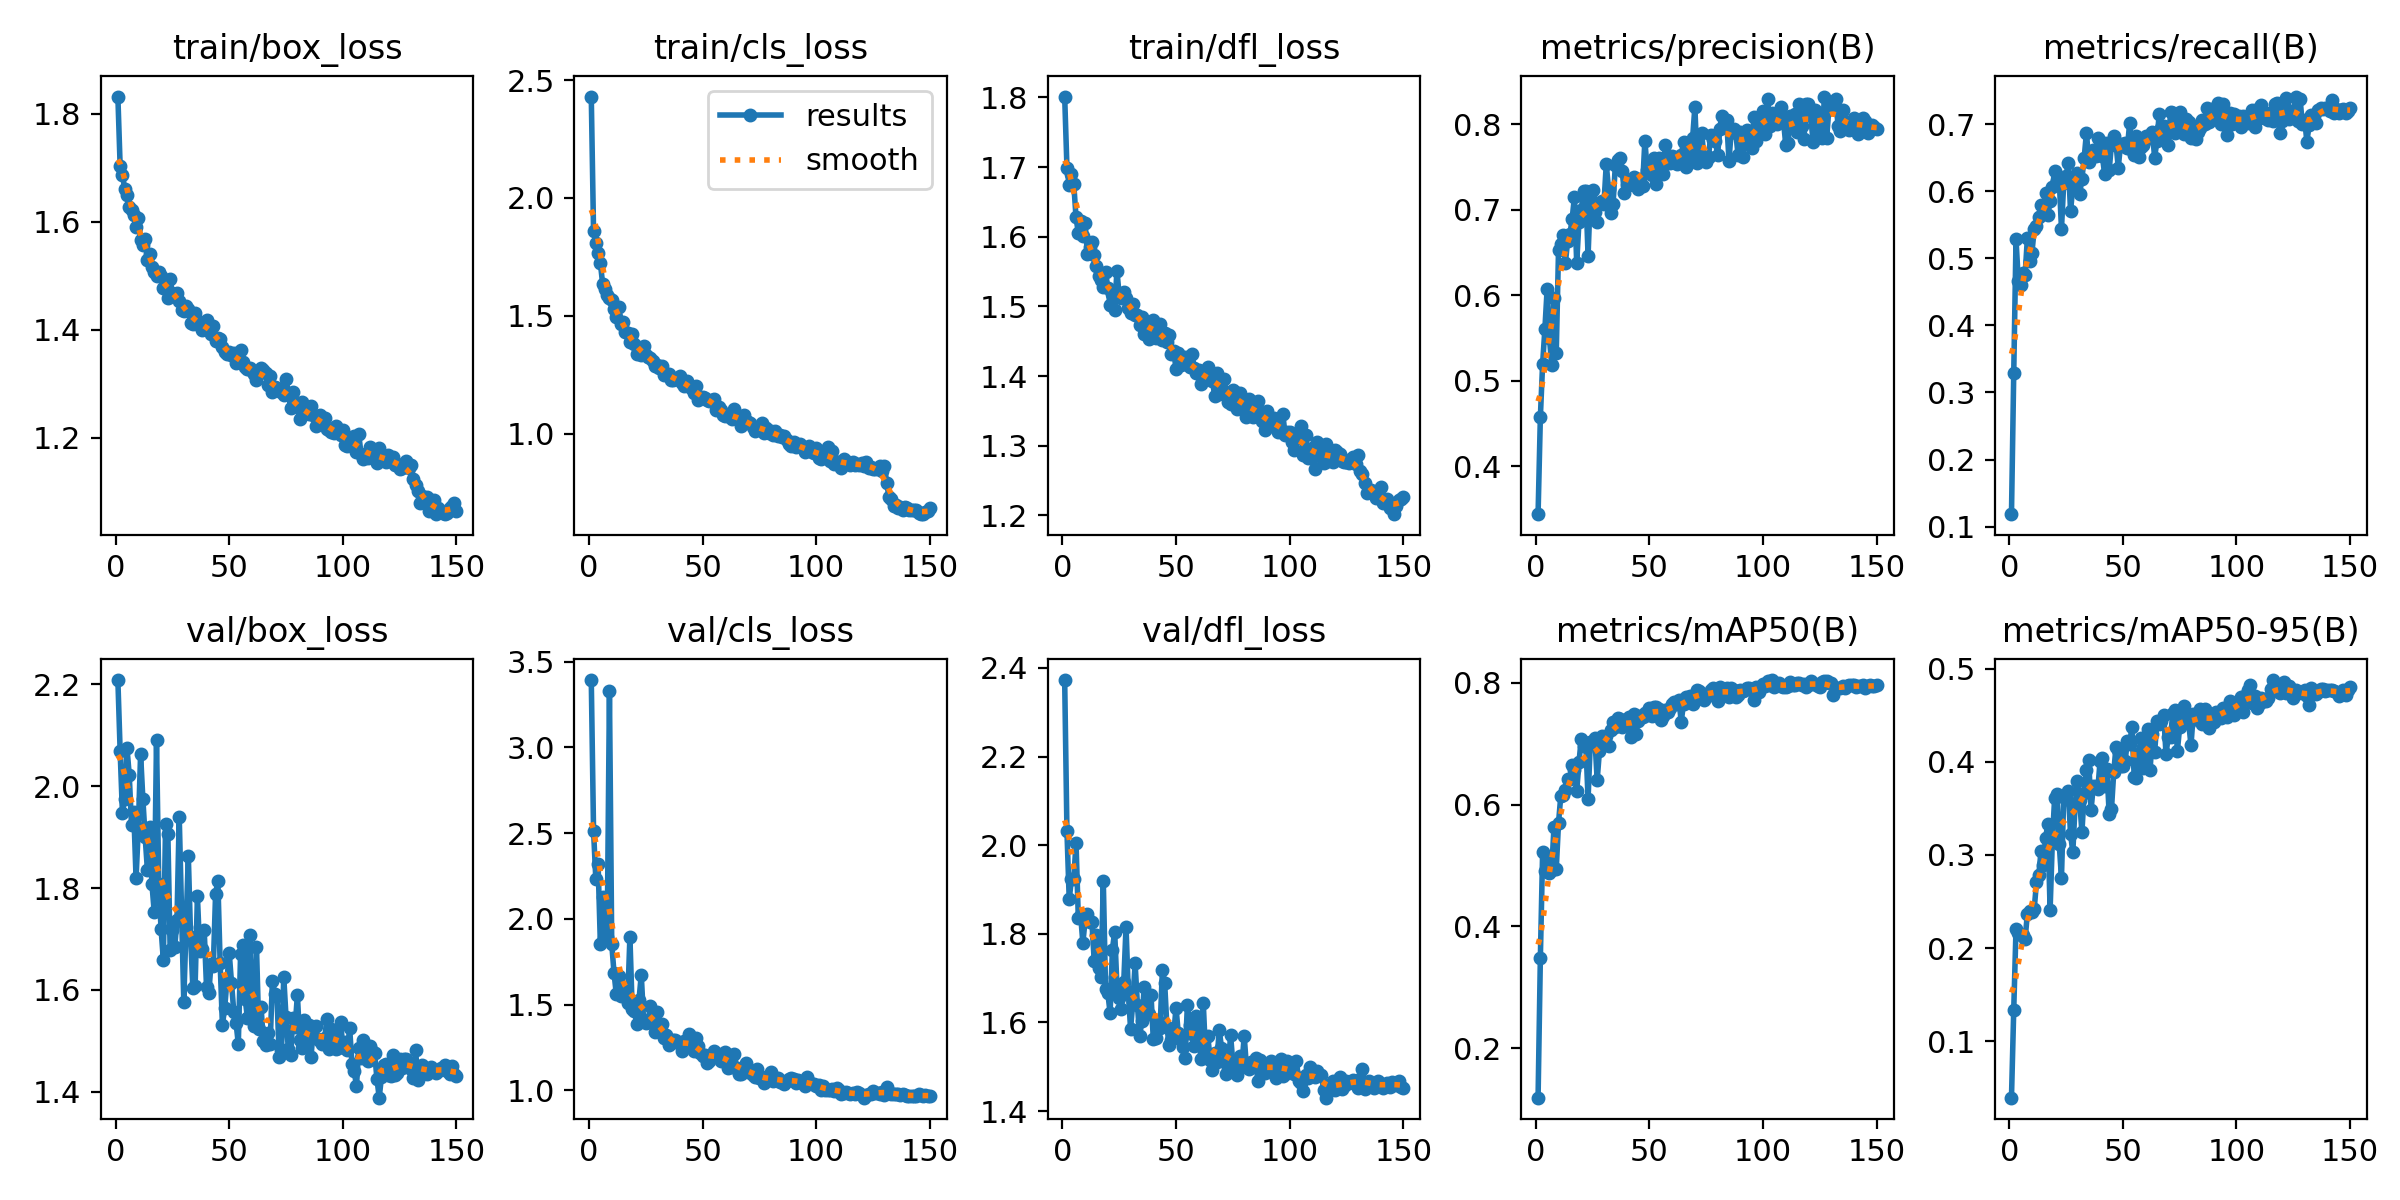

Source data for this figure (header and first rows):
epoch, time, train/box_loss, train/cls_loss, train/dfl_loss, metrics/precision(B), metrics/recall(B), metrics/mAP50(B), metrics/mAP50-95(B), val/box_loss, val/cls_loss, val/dfl_loss, lr/pg0, lr/pg1, lr/pg2
1, 75.3, 1.832, 2.43, 1.801, 0.3441, 0.1184, 0.1189, 0.03942, 2.208, 3.393, 2.373, 0.00033, 0.00033, 0.06733
2, 148.3, 1.703, 1.859, 1.699, 0.4572, 0.3295, 0.3475, 0.134, 2.069, 2.514, 2.031, 0.0006632, 0.0006632, 0.03433
3, 219.5, 1.687, 1.809, 1.674, 0.52, 0.5284, 0.5216, 0.2209, 1.947, 2.232, 1.878, 0.0009962, 0.0009962, 0.001333
4, 290.5, 1.661, 1.768, 1.69, 0.5608, 0.4666, 0.4914, 0.2158, 1.976, 2.32, 1.924, 0.000999, 0.000999, 0.000999
5, 360.7, 1.65, 1.724, 1.676, 0.6079, 0.4602, 0.5131, 0.2141, 2.076, 1.854, 1.924, 0.0009983, 0.0009983, 0.0009983
6, 431, 1.628, 1.635, 1.628, 0.5503, 0.4788, 0.4885, 0.2139, 2.022, 2.129, 2.005, 0.0009973, 0.0009973, 0.0009973
7, 500.4, 1.622, 1.615, 1.605, 0.5186, 0.4752, 0.4929, 0.2095, 1.924, 1.89, 1.836, 0.0009961, 0.0009961, 0.0009961
8, 570.4, 1.612, 1.588, 1.622, 0.5975, 0.5305, 0.5632, 0.237, 1.95, 1.894, 1.843, 0.0009947, 0.0009947, 0.0009947
9, 641.8, 1.591, 1.577, 1.601, 0.5327, 0.4967, 0.4941, 0.2395, 1.819, 3.327, 1.78, 0.0009931, 0.0009931, 0.0009931
10, 711.5, 1.606, 1.568, 1.62, 0.6531, 0.5083, 0.5702, 0.2387, 1.918, 1.855, 1.83, 0.0009912, 0.0009912, 0.0009912
11, 782.6, 1.566, 1.528, 1.576, 0.66, 0.5434, 0.6144, 0.2417, 2.063, 1.687, 1.845, 0.0009892, 0.0009892, 0.0009892
12, 853.1, 1.556, 1.496, 1.586, 0.6707, 0.5485, 0.6161, 0.2704, 1.975, 1.563, 1.827, 0.0009869, 0.0009869, 0.0009869
13, 924.9, 1.568, 1.538, 1.593, 0.6374, 0.5615, 0.6236, 0.278, 1.9, 1.668, 1.826, 0.0009844, 0.0009844, 0.0009844
14, 995.8, 1.529, 1.466, 1.574, 0.6634, 0.5802, 0.6423, 0.3041, 1.835, 1.548, 1.739, 0.0009818, 0.0009818, 0.0009818
15, 1068, 1.54, 1.471, 1.558, 0.6713, 0.5686, 0.6419, 0.2896, 1.92, 1.572, 1.797, 0.0009789, 0.0009789, 0.0009789
16, 1138, 1.516, 1.431, 1.543, 0.6898, 0.5973, 0.6656, 0.318, 1.808, 1.571, 1.722, 0.0009758, 0.0009758, 0.0009758
17, 1210, 1.507, 1.426, 1.538, 0.7149, 0.565, 0.6565, 0.3331, 1.753, 1.509, 1.703, 0.0009725, 0.0009725, 0.0009725
18, 1281, 1.5, 1.39, 1.528, 0.6379, 0.5851, 0.6221, 0.2409, 2.09, 1.896, 1.919, 0.000969, 0.000969, 0.000969
19, 1352, 1.507, 1.421, 1.549, 0.6863, 0.6066, 0.6691, 0.3161, 1.809, 1.476, 1.675, 0.0009652, 0.0009652, 0.0009652
20, 1425, 1.5, 1.38, 1.526, 0.7001, 0.63, 0.7083, 0.3613, 1.72, 1.461, 1.665, 0.0009613, 0.0009613, 0.0009613
21, 1497, 1.477, 1.336, 1.501, 0.7226, 0.6159, 0.697, 0.365, 1.66, 1.388, 1.621, 0.0009572, 0.0009572, 0.0009572
22, 1568, 1.476, 1.348, 1.517, 0.7215, 0.6188, 0.7013, 0.312, 1.927, 1.527, 1.765, 0.0009529, 0.0009529, 0.0009529
23, 1641, 1.459, 1.336, 1.495, 0.6461, 0.5439, 0.6095, 0.2755, 1.906, 1.675, 1.805, 0.0009484, 0.0009484, 0.0009484
24, 1712, 1.494, 1.372, 1.551, 0.7177, 0.6131, 0.7028, 0.3625, 1.679, 1.413, 1.682, 0.0009437, 0.0009437, 0.0009437
25, 1784, 1.467, 1.332, 1.516, 0.7237, 0.6224, 0.7043, 0.36, 1.718, 1.394, 1.654, 0.0009388, 0.0009388, 0.0009388
26, 1854, 1.463, 1.324, 1.512, 0.6971, 0.6426, 0.7097, 0.3687, 1.684, 1.401, 1.631, 0.0009337, 0.0009337, 0.0009337
27, 1927, 1.469, 1.319, 1.52, 0.6855, 0.57, 0.6402, 0.3222, 1.737, 1.493, 1.691, 0.0009284, 0.0009284, 0.0009284
28, 1997, 1.454, 1.31, 1.512, 0.7077, 0.6082, 0.6876, 0.3031, 1.94, 1.427, 1.815, 0.0009229, 0.0009229, 0.0009229
29, 2067, 1.437, 1.286, 1.498, 0.7102, 0.621, 0.7132, 0.3531, 1.759, 1.338, 1.669, 0.0009173, 0.0009173, 0.0009173
30, 2138, 1.434, 1.292, 1.49, 0.7074, 0.6267, 0.6991, 0.3792, 1.577, 1.459, 1.586, 0.0009115, 0.0009115, 0.0009115
31, 2208, 1.443, 1.28, 1.503, 0.7532, 0.5961, 0.7122, 0.3585, 1.725, 1.369, 1.646, 0.0009055, 0.0009055, 0.0009055
32, 2279, 1.439, 1.289, 1.488, 0.7247, 0.6188, 0.6966, 0.3244, 1.863, 1.388, 1.733, 0.0008993, 0.0008993, 0.0008993
33, 2351, 1.412, 1.249, 1.487, 0.6968, 0.6504, 0.7226, 0.3666, 1.705, 1.306, 1.64, 0.0008929, 0.0008929, 0.0008929
34, 2420, 1.411, 1.251, 1.473, 0.7067, 0.6877, 0.7352, 0.3914, 1.604, 1.325, 1.569, 0.0008864, 0.0008864, 0.0008864
35, 2492, 1.43, 1.252, 1.485, 0.7524, 0.6436, 0.7274, 0.4014, 1.609, 1.263, 1.604, 0.0008797, 0.0008797, 0.0008797
36, 2563, 1.411, 1.227, 1.461, 0.7583, 0.6556, 0.7419, 0.3478, 1.784, 1.274, 1.681, 0.0008729, 0.0008729, 0.0008729
37, 2635, 1.414, 1.226, 1.475, 0.7602, 0.6623, 0.7398, 0.3736, 1.677, 1.292, 1.62, 0.0008658, 0.0008658, 0.0008658
38, 2705, 1.399, 1.23, 1.453, 0.7451, 0.6526, 0.7278, 0.3741, 1.681, 1.293, 1.62, 0.0008587, 0.0008587, 0.0008587
39, 2777, 1.402, 1.232, 1.477, 0.7199, 0.6798, 0.7309, 0.3706, 1.717, 1.282, 1.662, 0.0008513, 0.0008513, 0.0008513
40, 2848, 1.418, 1.244, 1.48, 0.7295, 0.6757, 0.7391, 0.401, 1.607, 1.268, 1.562, 0.0008439, 0.0008439, 0.0008439
41, 2919, 1.406, 1.215, 1.455, 0.7295, 0.6525, 0.7446, 0.4037, 1.594, 1.227, 1.565, 0.0008362, 0.0008362, 0.0008362
42, 2994, 1.393, 1.202, 1.46, 0.7352, 0.6253, 0.7106, 0.3741, 1.651, 1.286, 1.603, 0.0008284, 0.0008284, 0.0008284
43, 3067, 1.407, 1.225, 1.475, 0.7389, 0.6719, 0.749, 0.3925, 1.647, 1.284, 1.588, 0.0008205, 0.0008205, 0.0008205
44, 3138, 1.379, 1.201, 1.451, 0.7297, 0.6317, 0.7161, 0.3437, 1.789, 1.326, 1.719, 0.0008125, 0.0008125, 0.0008125
45, 3207, 1.384, 1.194, 1.461, 0.7247, 0.6698, 0.7369, 0.3488, 1.814, 1.274, 1.689, 0.0008043, 0.0008043, 0.0008043
46, 3278, 1.382, 1.173, 1.449, 0.7361, 0.682, 0.7462, 0.3886, 1.653, 1.233, 1.589, 0.000796, 0.000796, 0.000796
47, 3349, 1.369, 1.203, 1.459, 0.728, 0.6706, 0.7446, 0.4162, 1.531, 1.308, 1.548, 0.0007875, 0.0007875, 0.0007875
48, 3420, 1.359, 1.145, 1.431, 0.7811, 0.6354, 0.7507, 0.4127, 1.565, 1.26, 1.561, 0.0007789, 0.0007789, 0.0007789
49, 3493, 1.355, 1.156, 1.435, 0.7472, 0.6705, 0.7475, 0.3956, 1.619, 1.216, 1.574, 0.0007702, 0.0007702, 0.0007702
50, 3562, 1.359, 1.156, 1.411, 0.7502, 0.6683, 0.7586, 0.3954, 1.673, 1.203, 1.633, 0.0007614, 0.0007614, 0.0007614
51, 3633, 1.353, 1.153, 1.433, 0.7405, 0.6726, 0.7457, 0.4003, 1.615, 1.206, 1.575, 0.0007525, 0.0007525, 0.0007525
52, 3705, 1.356, 1.143, 1.416, 0.7603, 0.6647, 0.7609, 0.4224, 1.557, 1.159, 1.562, 0.0007435, 0.0007435, 0.0007435
53, 3776, 1.338, 1.139, 1.424, 0.7303, 0.7017, 0.7598, 0.419, 1.535, 1.174, 1.545, 0.0007343, 0.0007343, 0.0007343
54, 3847, 1.345, 1.143, 1.427, 0.7601, 0.6618, 0.7575, 0.4369, 1.494, 1.2, 1.52, 0.0007251, 0.0007251, 0.0007251
55, 3919, 1.362, 1.146, 1.421, 0.7545, 0.654, 0.739, 0.3841, 1.671, 1.228, 1.64, 0.0007158, 0.0007158, 0.0007158
56, 3990, 1.341, 1.1, 1.412, 0.7414, 0.6827, 0.7458, 0.382, 1.687, 1.217, 1.594, 0.0007063, 0.0007063, 0.0007063
57, 4061, 1.33, 1.111, 1.432, 0.7753, 0.6515, 0.7547, 0.4097, 1.583, 1.207, 1.573, 0.0006968, 0.0006968, 0.0006968
58, 4132, 1.327, 1.101, 1.412, 0.7577, 0.6669, 0.7524, 0.4258, 1.546, 1.171, 1.546, 0.0006872, 0.0006872, 0.0006872
59, 4203, 1.329, 1.08, 1.405, 0.7553, 0.6693, 0.7583, 0.3931, 1.708, 1.21, 1.615, 0.0006775, 0.0006775, 0.0006775
60, 4273, 1.324, 1.076, 1.408, 0.7634, 0.6827, 0.7645, 0.4046, 1.581, 1.227, 1.565, 0.0006678, 0.0006678, 0.0006678
... 90 more rows
